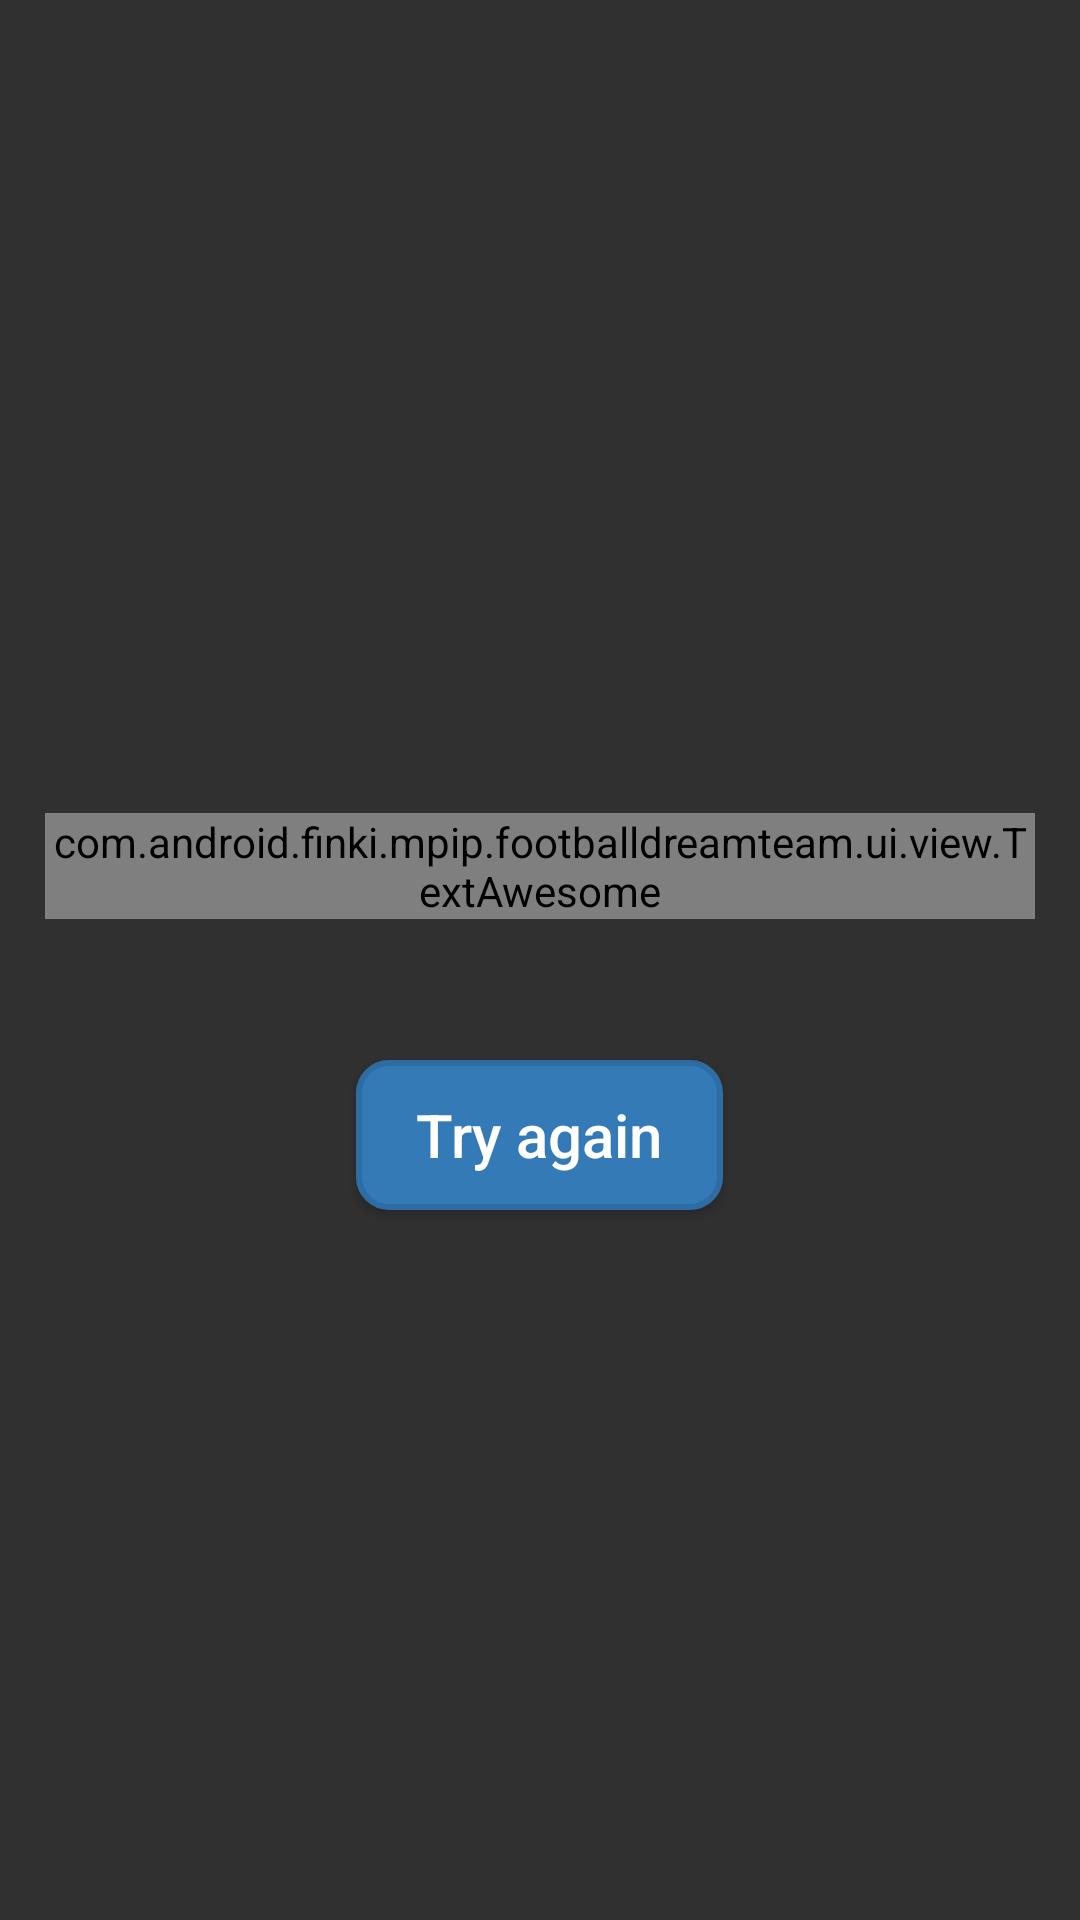

Produce the Android XML layout that renders to this screen, including the resource entries it uses.
<!-- AndroidManifest.xml: application theme AppTheme -->
<!-- res/layout/error.xml -->
<?xml version="1.0" encoding="utf-8"?>

<RelativeLayout xmlns:android="http://schemas.android.com/apk/res/android"
    android:id="@+id/error"
    style="@style/MainContent"
    android:orientation="vertical">
    <com.android.finki.mpip.footballdreamteam.ui.view.TextAwesome
        style="@style/TextView.Icon"
        android:layout_width="match_parent"
        android:layout_above="@+id/txtError"
        android:textColor="@color/backgroundColorDanger"
        android:gravity="center"
        android:text="@string/fa_exclamation_circle"
        android:textSize="70sp" />
    <TextView
        android:id="@+id/txtError"
        style="@style/TextView.Block"
        android:textStyle="bold"
        android:layout_centerVertical="true" />
    <Button
        android:id="@+id/error_btnTryAgain"
        style="@style/Button.Primary"
        android:layout_marginTop="@dimen/base_verticalMargin"
        android:layout_below="@id/txtError"
        android:layout_centerHorizontal="true"
        android:text="@string/errorLoadingLayout_btnText"/>
</RelativeLayout>
<!-- resources referenced by this layout -->
<resources>
  <color name="backgroundColorDanger">#d9534f</color>
  <dimen name="base_verticalMargin">20dp</dimen>
  <string name="errorLoadingLayout_btnText">Try again</string>
  <string name="fa_exclamation_circle"></string>
  <style name="Button.Primary">
          <item name="android:background">@drawable/btn_primary</item>
          <item name="android:textColor">@color/primaryBackgroundTextColor</item>
      </style>
  <style name="MainContent">
          <item name="android:layout_width">match_parent</item>
          <item name="android:layout_height">match_parent</item>
          <item name="android:paddingLeft">@dimen/base_horizontalMargin</item>
          <item name="android:paddingRight">@dimen/base_horizontalMargin</item>
          <item name="android:paddingTop">@dimen/base_verticalMargin</item>
          <item name="android:paddingBottom">@dimen/base_verticalMargin</item>
      </style>
  <style name="TextView.Block">
          <item name="android:layout_width">match_parent</item>
          <item name="android:layout_height">wrap_content</item>
      </style>
  <style name="TextView.Icon">
          <item name="android:layout_width">wrap_content</item>
          <item name="android:layout_height">wrap_content</item>
          <item name="android:textSize">@dimen/iconsTextSize</item>
      </style>
  <style name="AppTheme" parent="Theme.AppCompat.NoActionBar">
          <item name="colorPrimary">@color/colorPrimary</item>
      </style>
  <!-- drawable btn_primary (drawable) -->
  <?xml version="1.0" encoding="utf-8"?>
  <selector xmlns:android="http://schemas.android.com/apk/res/android">
      <item android:state_pressed="true">
          <shape android:shape="rectangle">
              <corners android:radius="@dimen/cornersRadius" />
              <stroke android:width="@dimen/strokeWidth"
                  android:color="@color/pressedStrokeColorPrimary" />
              <solid android:color="@color/pressedBackgroundColorPrimary" />
          </shape>
      </item>
  
      <item android:state_focused="true" android:state_pressed="true">
          <shape android:shape="rectangle">
              <corners android:radius="@dimen/cornersRadius" />
              <stroke android:width="@dimen/strokeWidth"
                  android:color="@color/pressedStrokeColorPrimary" />
              <solid android:color="@color/pressedBackgroundColorPrimary" />
          </shape>
      </item>
  
      <item>
          <shape android:shape="rectangle">
              <corners android:radius="@dimen/cornersRadius" />
              <stroke android:width="@dimen/strokeWidth"
                  android:color="@color/colorStrokePrimary" />
              <solid android:color="@color/backgroundColorPrimary" />
          </shape>
      </item>
  </selector>
  <color name="primaryBackgroundTextColor">#fff</color>
  <dimen name="base_horizontalMargin">15dp</dimen>
  <dimen name="iconsTextSize">30sp</dimen>
  <color name="colorPrimary">#337ab7</color>
  <dimen name="cornersRadius">10dp</dimen>
  <dimen name="strokeWidth">2dp</dimen>
  <color name="pressedStrokeColorPrimary">#122b40</color>
  <color name="pressedBackgroundColorPrimary">#286090</color>
  <color name="colorStrokePrimary">#2e6da4</color>
  <color name="backgroundColorPrimary">@color/colorPrimary</color>
</resources>
